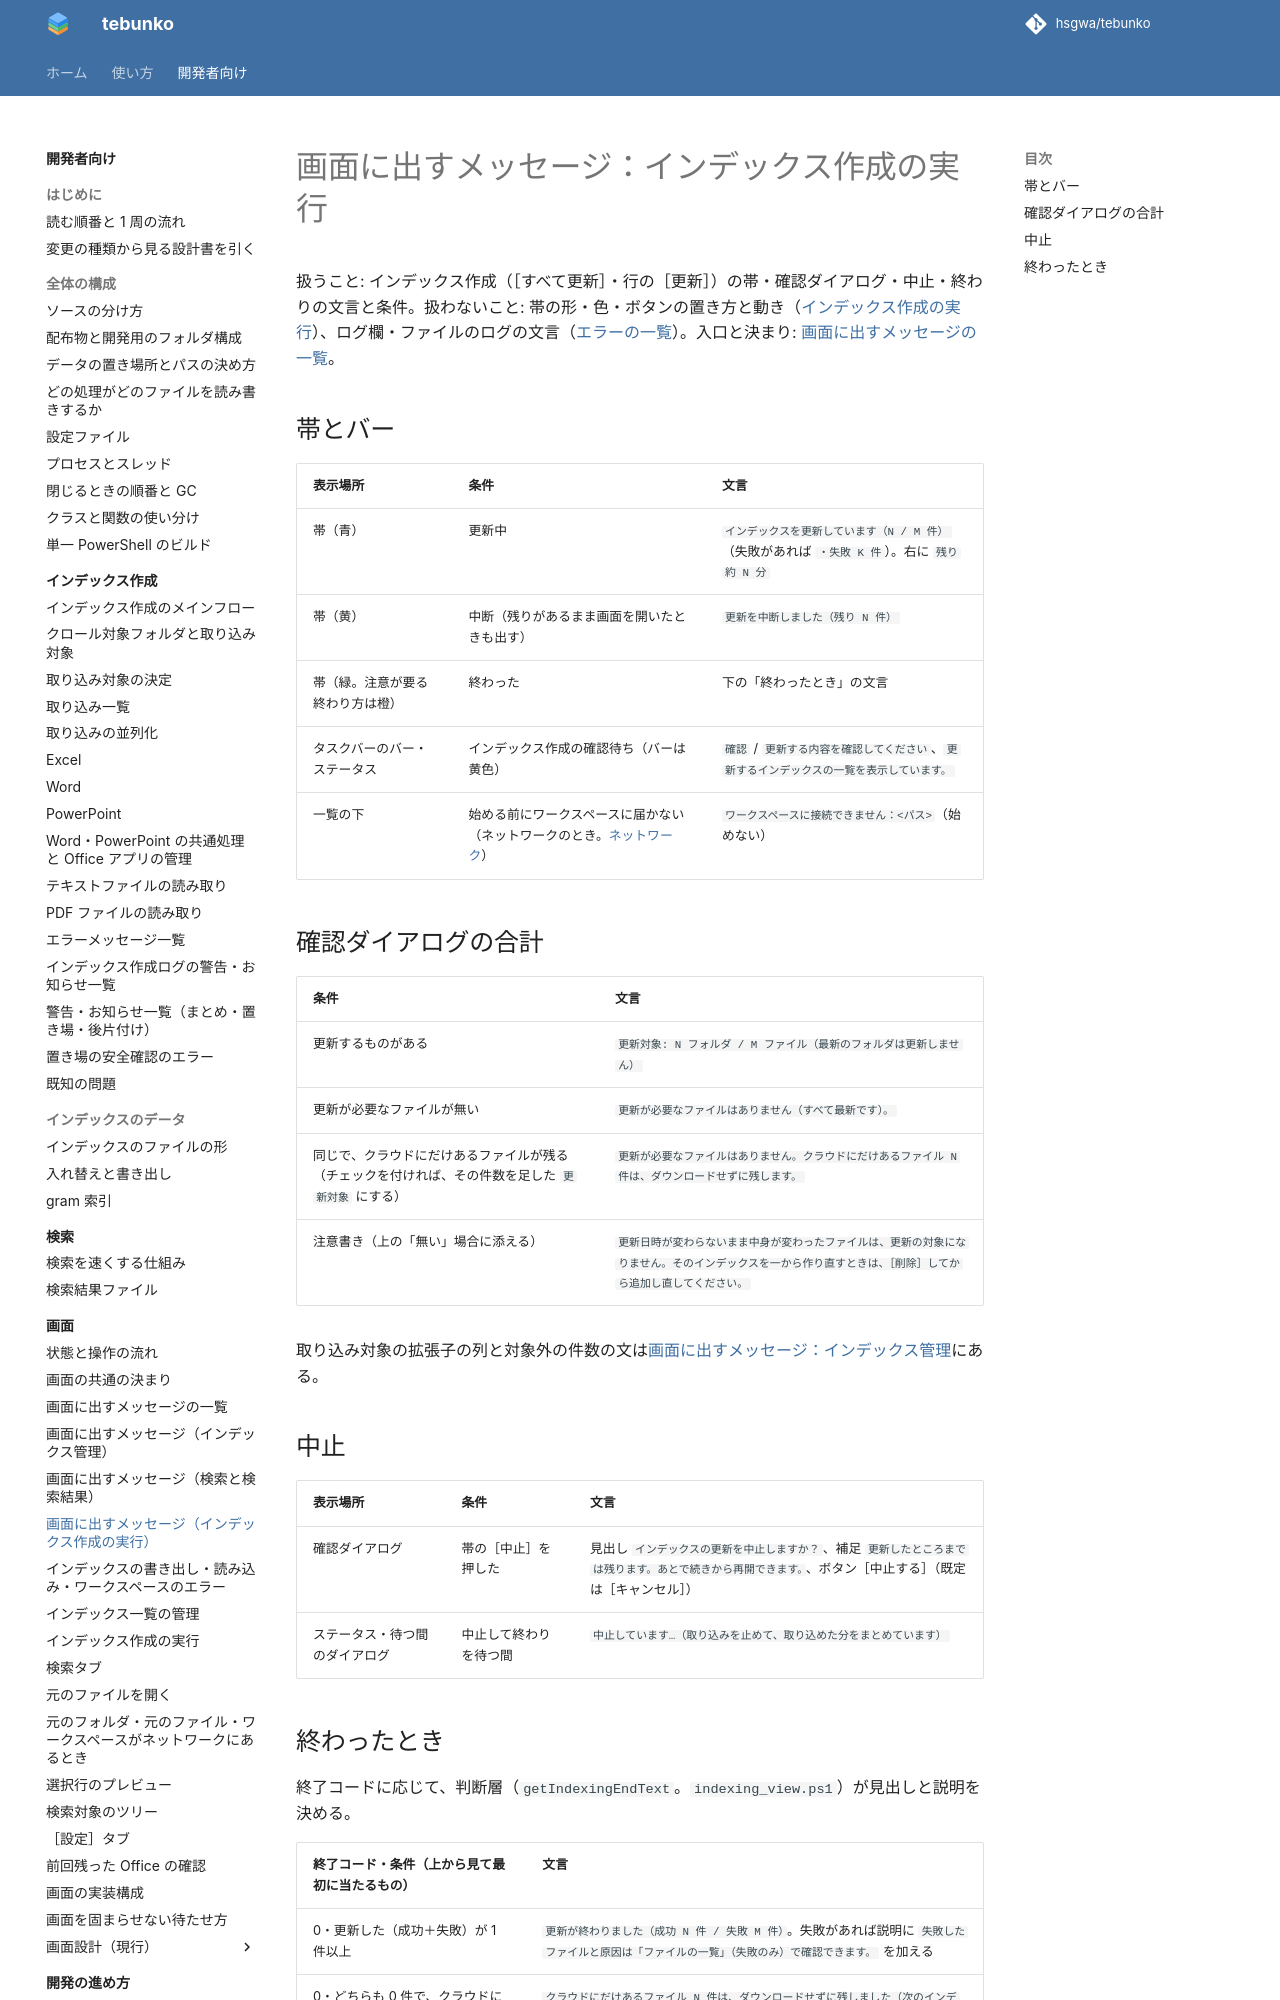

repository: hsgwa/tebunko · page: design/gui/messages-indexing/index.html · generator: mkdocs

# 画面に出すメッセージ：インデックス作成の実行

扱うこと: インデックス作成（［すべて更新］・行の［更新］）の帯・確認ダイアログ・中止・終わりの文言と条件。扱わないこと: 帯の形・色・ボタンの置き方と動き（[インデックス作成の実行](indexing-run.md)）、ログ欄・ファイルのログの文言（[エラーの一覧](../indexing/errors.md)）。入口と決まり: [画面に出すメッセージの一覧](messages.md)。

## 帯とバー

| 表示場所 | 条件 | 文言 |
|---|---|---|
| 帯（青） | 更新中 | `インデックスを更新しています（N / M 件）`（失敗があれば `・失敗 K 件`）。右に `残り約 N 分` |
| 帯（黄） | 中断（残りがあるまま画面を開いたときも出す） | `更新を中断しました（残り N 件）` |
| 帯（緑。注意が要る終わり方は橙） | 終わった | 下の「終わったとき」の文言 |
| タスクバーのバー・ステータス | インデックス作成の確認待ち（バーは黄色） | `確認` / `更新する内容を確認してください`、`更新するインデックスの一覧を表示しています。` |
| 一覧の下 | 始める前にワークスペースに届かない（ネットワークのとき。[ネットワーク](network.md#ワークスペースがネットワークにあるとき)） | `ワークスペースに接続できません：<パス>`（始めない） |

## 確認ダイアログの合計

| 条件 | 文言 |
|---|---|
| 更新するものがある | `更新対象: N フォルダ / M ファイル（最新のフォルダは更新しません）` |
| 更新が必要なファイルが無い | `更新が必要なファイルはありません（すべて最新です）。` |
| 同じで、クラウドにだけあるファイルが残る（チェックを付ければ、その件数を足した `更新対象` にする） | `更新が必要なファイルはありません。クラウドにだけあるファイル N 件は、ダウンロードせずに残します。` |
| 注意書き（上の「無い」場合に添える） | `更新日時が変わらないまま中身が変わったファイルは、更新の対象になりません。そのインデックスを一から作り直すときは、［削除］してから追加し直してください。` |

取り込み対象の拡張子の列と対象外の件数の文は[画面に出すメッセージ：インデックス管理](messages-index.md#インデックス管理)にある。

## 中止

| 表示場所 | 条件 | 文言 |
|---|---|---|
| 確認ダイアログ | 帯の［中止］を押した | 見出し `インデックスの更新を中止しますか？`、補足 `更新したところまでは残ります。あとで続きから再開できます。`、ボタン［中止する］（既定は［キャンセル］） |
| ステータス・待つ間のダイアログ | 中止して終わりを待つ間 | `中止しています…（取り込みを止めて、取り込めた分をまとめています）` |
